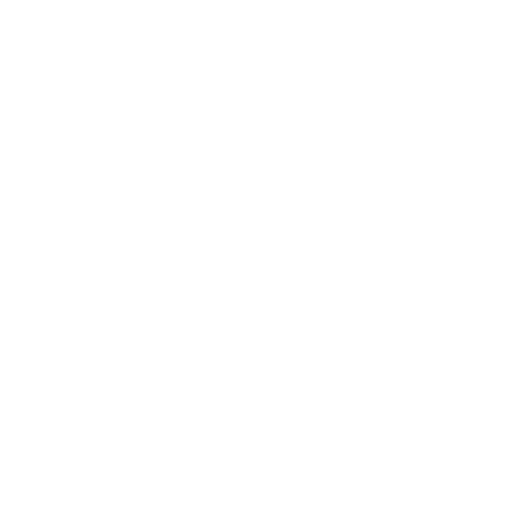
t = 0.00 s
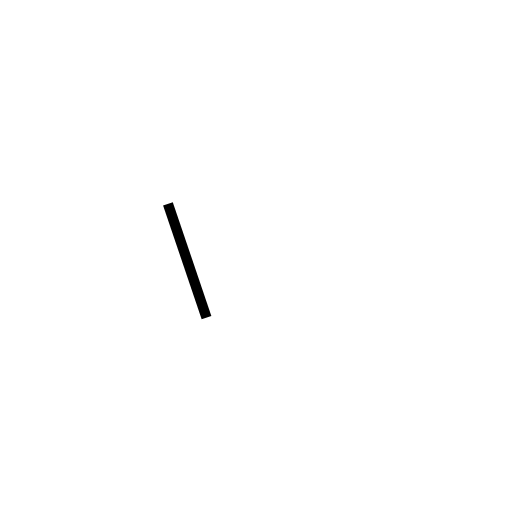
t = 0.35 s
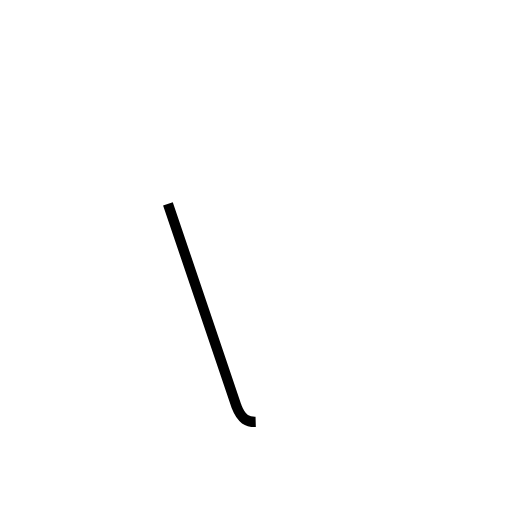
t = 0.71 s
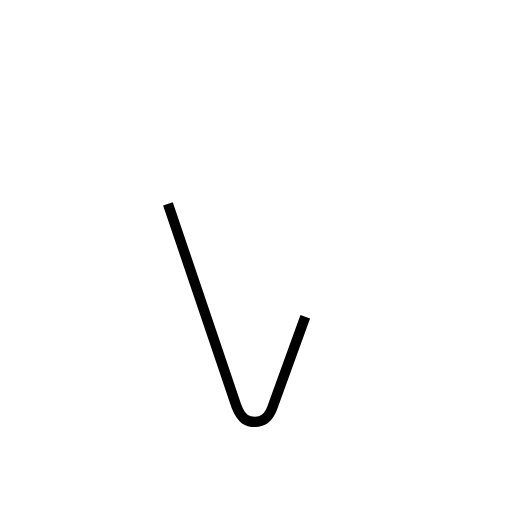
t = 1.06 s
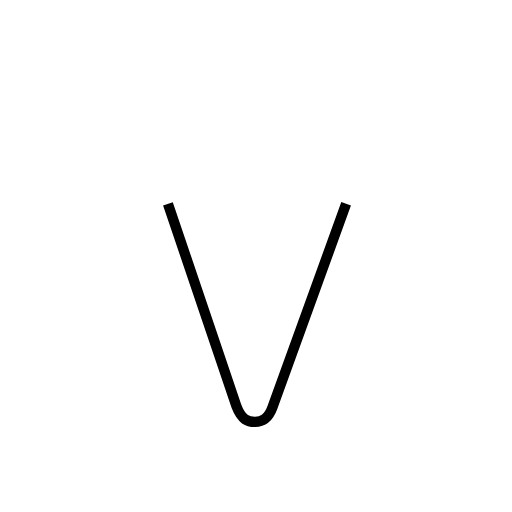
t = 1.41 s

The animated SVG that drew these frames (rendered in a browser with its animation timeline set to each time). Animation: 1 SMIL element (animate=1); one cycle of 1.41 s.

<?xml version='1.0' encoding='utf-8'?>
<svg viewBox="0.0 -6.0 50.0 50.0" version="1.1" xmlns="http://www.w3.org/2000/svg"><rect x="-1000" y="-1000" width="2000" height="2000" stroke="white" fill="white" /><g style="fill:none;stroke:#000000;stroke-width:1"><path d="M 16.4 -24.1 C 20.1 -13.2 21.1 -10.2 23.1 -4.3 C 23.6 -3.0 24.2 -2.8 24.9 -2.8 C 25.6 -2.8 26.2 -3.1 26.6 -4.2 L 33.8 -24.1" transform="translate(0.0 38.0)" stroke-dasharray="46.9772877529079" stroke-dashoffset="46.9772877529079"><animate attributeName="stroke-dashoffset" from="46.9772877529079" to="0" dur="1.4093186325872369s" begin="0s" fill="freeze" /></path></g></svg>
